Run: headless pygame with SDL's dummy video driver; simulated clock (each Clock.tick advances the game by its frame time, no real sleeping); random seed 0; keys injected as events and as key.get_pressed() state; mouse plan: one left click at the window centre at the start of phase 2, then a move to the lower-right quarter at the start of phase 3.
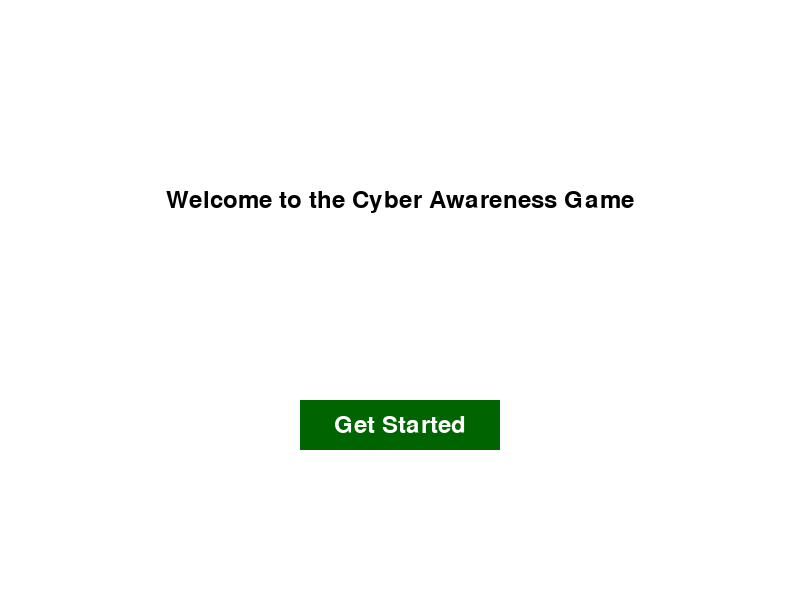
Frame 1 of 4 · flips 1–60 · no input
Frame 2 of 4 · flips 61–180 · clicked the window centre · tapped SPACE, RETURN · held RIGHT (→), D · screen unchanged from frame 1, image omitted
Frame 3 of 4 · flips 181–300 · moved the mouse to the lower-right quarter · held DOWN (↓), S · screen unchanged from frame 2, image omitted
Frame 4 of 4 · flips 301–420 · held LEFT (←), A, UP (↑), W · screen unchanged from frame 3, image omitted

The pygame program that drew these frames:

import pygame
import sys

# Initialize Pygame
pygame.init()

# Constants
WIDTH, HEIGHT = 800, 600
BG_COLOR = (255, 255, 255)  # White
TEXT_COLOR = (0, 0, 0)      # Black
BUTTON_COLOR = (0, 100, 0)  # Dark Green
BUTTON_TEXT_COLOR = (255, 255, 255)  # White

# Create the Pygame window
screen = pygame.display.set_mode((WIDTH, HEIGHT))
pygame.display.set_caption("Cyber Awareness Game")

# Load fonts
font = pygame.font.Font(None, 36)

# Create a "Get Started" button
button_rect = pygame.Rect(300, 400, 200, 50)
button_text = font.render("Get Started", True, BUTTON_TEXT_COLOR)
button_text_rect = button_text.get_rect(center=button_rect.center)

# Main loop
running = True
while running:
    for event in pygame.event.get():
        if event.type == pygame.QUIT:
            running = False
        elif event.type == pygame.MOUSEBUTTONDOWN:
            if button_rect.collidepoint(event.pos):
                print("Get Started button clicked!")  # You can add your logic here

    # Clear the screen
    screen.fill(BG_COLOR)

    # Display the welcome message
    welcome_text = font.render("Welcome to the Cyber Awareness Game", True, TEXT_COLOR)
    welcome_text_rect = welcome_text.get_rect(center=(WIDTH // 2, 200))
    screen.blit(welcome_text, welcome_text_rect)

    # Draw the "Get Started" button with dark green color
    pygame.draw.rect(screen, BUTTON_COLOR, button_rect)
    screen.blit(button_text, button_text_rect)

    # Update the display
    pygame.display.flip()

# Quit Pygame
pygame.quit()
sys.exit()
